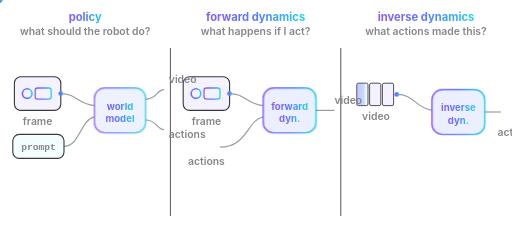
t = 0.00 s
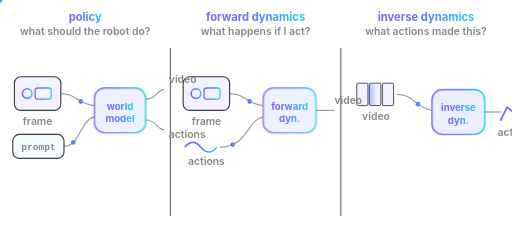
t = 0.80 s
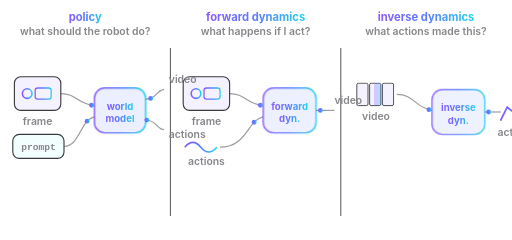
t = 1.35 s
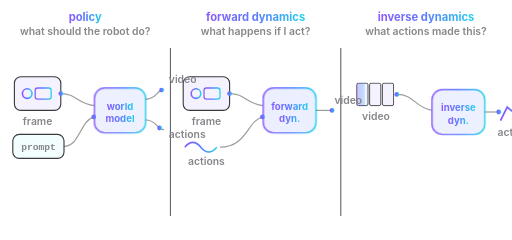
t = 2.00 s
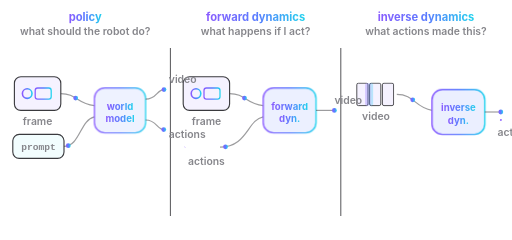
t = 2.65 s
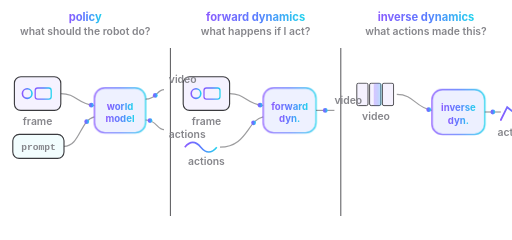
t = 3.33 s

The animated SVG that drew these frames (rendered in a browser with its animation timeline set to each time). Animation: 9 SMIL elements (animateMotion=9), 3 CSS @keyframes rules; one cycle of 4.00 s, repeats indefinitely.

<svg xmlns="http://www.w3.org/2000/svg" viewBox="0 0 640 300" width="640" height="300" fill="none" role="img" aria-label="Three Cosmos modes: policy, forward dynamics, inverse dynamics">
  <defs>
    <linearGradient id="g" x1="0" y1="0" x2="1" y2="1">
      <stop offset="0" stop-color="#8B5CFF"/>
      <stop offset="0.5" stop-color="#5C7CFF"/>
      <stop offset="1" stop-color="#22D3EE"/>
    </linearGradient>
    <linearGradient id="gh" x1="0" y1="0" x2="1" y2="0">
      <stop offset="0" stop-color="#8B5CFF"/>
      <stop offset="0.5" stop-color="#5C7CFF"/>
      <stop offset="1" stop-color="#22D3EE"/>
    </linearGradient>
  </defs>
  <style>
    .lbl{font:600 13px -apple-system,BlinkMacSystemFont,system-ui,sans-serif;fill:#86868b}
    .mono{font:600 12px ui-monospace,SFMono-Regular,Menlo,monospace;fill:#86868b}
    .cap{font:700 14px -apple-system,system-ui,sans-serif}
    .cap2{font:700 12px -apple-system,system-ui,sans-serif}
    .pulse{animation:rmp 3s ease-in-out infinite}
    .p1{animation-delay:.5s}.p2{animation-delay:1s}
    @keyframes rmp{0%,100%{opacity:.85}50%{opacity:1}}
    .trace2{stroke-dasharray:120;stroke-dashoffset:120;animation:rmt 2.6s ease-in-out infinite}
    @keyframes rmt{0%{stroke-dashoffset:120}55%,100%{stroke-dashoffset:0}}
    .scan2{animation:rms 2s linear infinite}
    @keyframes rms{0%{transform:translateX(0)}100%{transform:translateX(32px)}}
    @media (prefers-reduced-motion: reduce){
      * { animation: none !important; }
      .ron { opacity: 1 !important; }
      .roff { opacity: .25 !important; }
    }
  </style>
<text class="cap" x="106.5" y="26" text-anchor="middle" fill="url(#gh)">policy</text>
  <text class="lbl" x="106.5" y="44" text-anchor="middle">what should the robot do?</text>
  <text class="cap" x="319.5" y="26" text-anchor="middle" fill="url(#gh)">forward dynamics</text>
  <text class="lbl" x="319.5" y="44" text-anchor="middle">what happens if I act?</text>
  <line x1="213" y1="60" x2="213" y2="270" stroke="#2a2a2e" stroke-width="1"/>
  <text class="cap" x="532.5" y="26" text-anchor="middle" fill="url(#gh)">inverse dynamics</text>
  <text class="lbl" x="532.5" y="44" text-anchor="middle">what actions made this?</text>
  <line x1="426" y1="60" x2="426" y2="270" stroke="#2a2a2e" stroke-width="1"/>
  <rect x="18" y="96" width="58" height="42" rx="8" fill="rgba(124,92,255,0.08)" stroke="#3a3a3e" stroke-width="1.4"/><circle cx="34" cy="117.0" r="6" fill="none" stroke="url(#gh)" stroke-width="2"/><rect x="44" y="110.0" width="20" height="14" rx="3" fill="none" stroke="url(#gh)" stroke-width="1.6"/>
  <text class="lbl" x="47" y="156" text-anchor="middle">frame</text>
  <rect x="16" y="168" width="64" height="30" rx="8" fill="rgba(34,211,238,0.06)" stroke="#3a3a3e" stroke-width="1.4"/><text class="mono" x="48.0" y="187.0" text-anchor="middle">prompt</text>
  <path d="M76 117 C 96 117, 96 130, 118 132" stroke="#3a3a3e" stroke-width="1.5" fill="none" opacity="0.5"/>
  <circle r="3" fill="url(#gh)" opacity="1.0"><animateMotion dur="2.0s" begin="0.0s" repeatCount="indefinite" path="M76 117 C 96 117, 96 130, 118 132" calcMode="spline" keyTimes="0;1" keySplines="0.4 0 0.2 1"/></circle>
  <path d="M80 183 C 100 183, 100 150, 118 146" stroke="#3a3a3e" stroke-width="1.5" fill="none" opacity="0.5"/>
  <circle r="3" fill="url(#gh)" opacity="1.0"><animateMotion dur="2.0s" begin="0.3s" repeatCount="indefinite" path="M80 183 C 100 183, 100 150, 118 146" calcMode="spline" keyTimes="0;1" keySplines="0.4 0 0.2 1"/></circle>
  <g class="pulse p0"><rect x="118" y="110" width="64" height="56" rx="13" fill="rgba(92,124,255,0.12)" stroke="url(#gh)" stroke-width="1.8"/></g><text class="cap2" x="150.0" y="137.0" text-anchor="middle" fill="url(#gh)">world</text><text class="cap2" x="150.0" y="153.0" text-anchor="middle" fill="url(#gh)">model</text>
  <path d="M182 124 C 196 124, 196 112, 205 112" stroke="#3a3a3e" stroke-width="1.5" fill="none" opacity="0.5"/>
  <circle r="3" fill="url(#gh)" opacity="1.0"><animateMotion dur="1.8s" begin="0.9s" repeatCount="indefinite" path="M182 124 C 196 124, 196 112, 205 112" calcMode="spline" keyTimes="0;1" keySplines="0.4 0 0.2 1"/></circle>
  <path d="M182 150 C 196 150, 196 162, 205 162" stroke="#3a3a3e" stroke-width="1.5" fill="none" opacity="0.5"/>
  <circle r="3" fill="url(#gh)" opacity="1.0"><animateMotion dur="1.8s" begin="1.1s" repeatCount="indefinite" path="M182 150 C 196 150, 196 162, 205 162" calcMode="spline" keyTimes="0;1" keySplines="0.4 0 0.2 1"/></circle>
  <rect x="229" y="96" width="58" height="42" rx="8" fill="rgba(124,92,255,0.08)" stroke="#3a3a3e" stroke-width="1.4"/><circle cx="245" cy="117.0" r="6" fill="none" stroke="url(#gh)" stroke-width="2"/><rect x="255" y="110.0" width="20" height="14" rx="3" fill="none" stroke="url(#gh)" stroke-width="1.6"/>
  <text class="lbl" x="258" y="156" text-anchor="middle">frame</text>
  <path d="M231 184 q 10 -12 20 0 t 20 0" stroke="url(#gh)" stroke-width="2" fill="none" class="trace2"/>
  <text class="lbl" x="258" y="206" text-anchor="middle">actions</text>
  <path d="M287 117 C 307 117, 307 130, 329 132" stroke="#3a3a3e" stroke-width="1.5" fill="none" opacity="0.5"/>
  <circle r="3" fill="url(#gh)" opacity="1.0"><animateMotion dur="2.0s" begin="0.0s" repeatCount="indefinite" path="M287 117 C 307 117, 307 130, 329 132" calcMode="spline" keyTimes="0;1" keySplines="0.4 0 0.2 1"/></circle>
  <path d="M275 184 C 309 184, 309 150, 329 146" stroke="#3a3a3e" stroke-width="1.5" fill="none" opacity="0.5"/>
  <circle r="3" fill="url(#gh)" opacity="1.0"><animateMotion dur="2.0s" begin="0.3s" repeatCount="indefinite" path="M275 184 C 309 184, 309 150, 329 146" calcMode="spline" keyTimes="0;1" keySplines="0.4 0 0.2 1"/></circle>
  <g class="pulse p1"><rect x="329" y="110" width="66" height="56" rx="13" fill="rgba(92,124,255,0.12)" stroke="url(#gh)" stroke-width="1.8"/></g><text class="cap2" x="362.0" y="137.0" text-anchor="middle" fill="url(#gh)">forward</text><text class="cap2" x="362.0" y="153.0" text-anchor="middle" fill="url(#gh)">dyn.</text>
  <path d="M395 138 C 409 138, 409 138, 418 138" stroke="#3a3a3e" stroke-width="1.5" fill="none" opacity="0.5"/>
  <circle r="3" fill="url(#gh)" opacity="1.0"><animateMotion dur="1.8s" begin="0.9s" repeatCount="indefinite" path="M395 138 C 409 138, 409 138, 418 138" calcMode="spline" keyTimes="0;1" keySplines="0.4 0 0.2 1"/></circle>
  <rect x="446" y="104" width="14" height="28" rx="2" fill="rgba(124,92,255,0.08)" stroke="#3a3a3e" stroke-width="1.1"/>
  <rect x="462" y="104" width="14" height="28" rx="2" fill="rgba(124,92,255,0.08)" stroke="#3a3a3e" stroke-width="1.1"/>
  <rect x="478" y="104" width="14" height="28" rx="2" fill="rgba(124,92,255,0.08)" stroke="#3a3a3e" stroke-width="1.1"/>
  <rect class="scan2" x="446" y="104" width="10" height="28" rx="2" fill="url(#gh)" opacity="0.3"/>
  <text class="lbl" x="470" y="150" text-anchor="middle">video</text>
  <path d="M496 118 C 518 118, 518 134, 540 138" stroke="#3a3a3e" stroke-width="1.5" fill="none" opacity="0.5"/>
  <circle r="3" fill="url(#gh)" opacity="1.0"><animateMotion dur="2.0s" begin="0.0s" repeatCount="indefinite" path="M496 118 C 518 118, 518 134, 540 138" calcMode="spline" keyTimes="0;1" keySplines="0.4 0 0.2 1"/></circle>
  <g class="pulse p2"><rect x="540" y="112" width="66" height="56" rx="13" fill="rgba(92,124,255,0.12)" stroke="url(#gh)" stroke-width="1.8"/></g><text class="cap2" x="573.0" y="139.0" text-anchor="middle" fill="url(#gh)">inverse</text><text class="cap2" x="573.0" y="155.0" text-anchor="middle" fill="url(#gh)">dyn.</text>
  <path d="M606 140 C 618 140, 618 140, 626 140" stroke="#3a3a3e" stroke-width="1.5" fill="none" opacity="0.5"/>
  <circle r="3" fill="url(#gh)" opacity="1.0"><animateMotion dur="1.8s" begin="0.9s" repeatCount="indefinite" path="M606 140 C 618 140, 618 140, 626 140" calcMode="spline" keyTimes="0;1" keySplines="0.4 0 0.2 1"/></circle>
  <path class="trace2" d="M626 150 L634 134 L644 142 L654 128 L664 138" stroke="url(#gh)" stroke-width="2.2" fill="none" stroke-linecap="round"/>
  <text class="lbl" x="211" y="104" text-anchor="start">video</text>
  <text class="lbl" x="211" y="172" text-anchor="start">actions</text>
  <text class="lbl" x="418" y="130" text-anchor="start">video</text>
  <text class="lbl" x="622" y="170" text-anchor="start">actions</text>
</svg>
